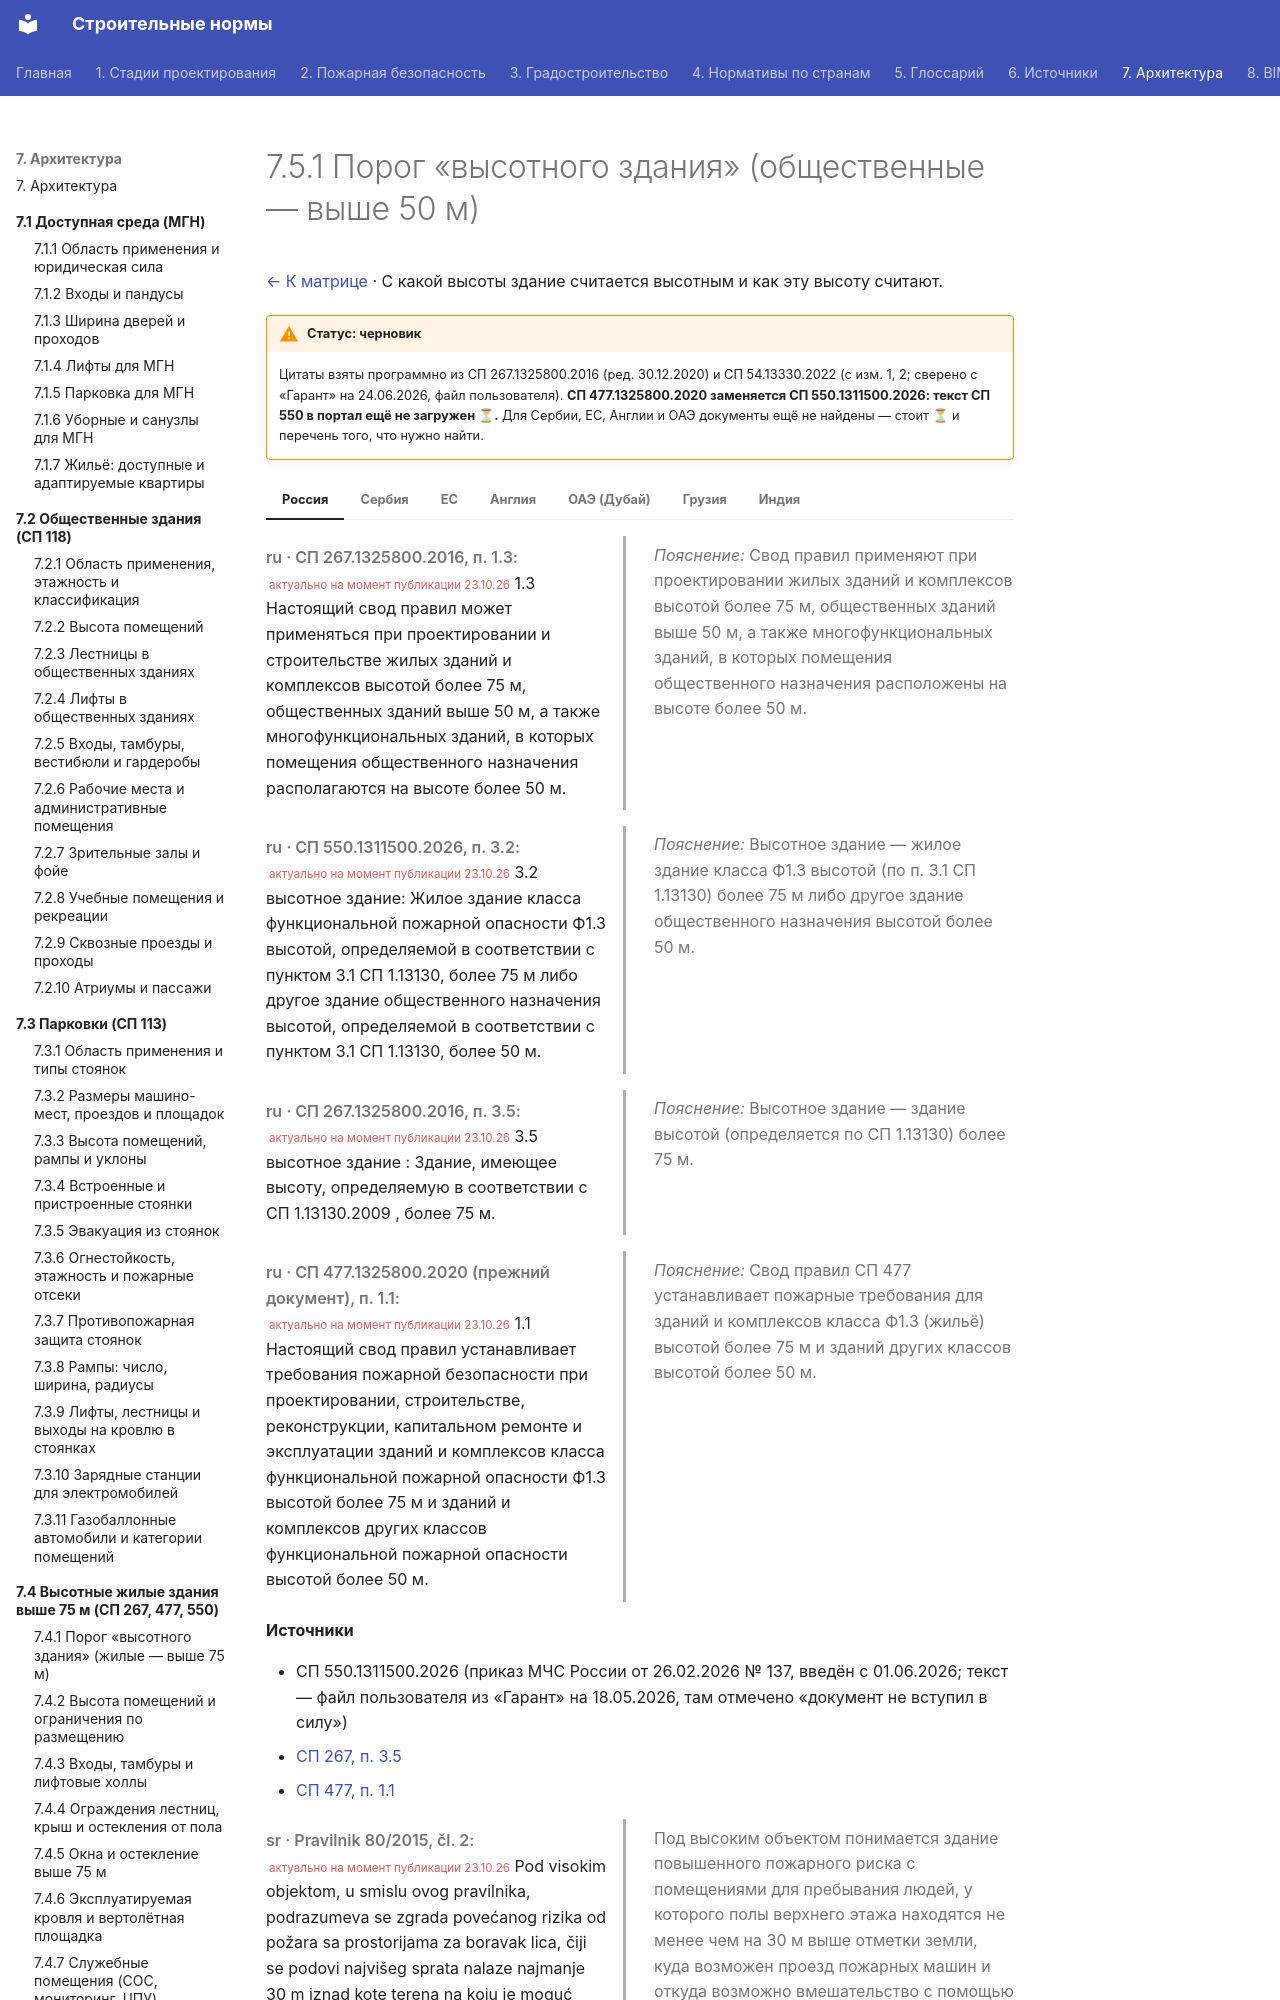

repository: kuskuznetsova-ux/building_codes · page: vysotnye-obshchestvennye/porog/index.html · generator: mkdocs

# 7.5.1 Порог «высотного здания» (общественные — выше 50 м)

[← К матрице](index.md) · С какой высоты здание считается высотным и как эту высоту считают.

!!! warning "Статус: черновик"
    Цитаты взяты программно из СП 267.1325800.2016 (ред. 30.12.2020) и СП 54.13330.2022 (с изм. 1, 2; сверено с «Гарант» на 24.06.2026, файл пользователя). **СП 477.1325800.2020 заменяется СП 550.1311500.2026: текст СП 550 в портал ещё не загружен ⏳.** Для Сербии, ЕС, Англии и ОАЭ документы ещё не найдены — стоит ⏳ и перечень того, что нужно найти.

=== "Россия"

    <div class="pair" markdown>
    <div class="orig" markdown>

    *ru · СП 267.1325800.2016, п. 1.3:* <small class="actual">актуально на момент публикации 23.10.26</small> 1.3 Настоящий свод правил может применяться при проектировании и строительстве жилых зданий и комплексов высотой более 75 м, общественных зданий выше 50 м, а также многофункциональных зданий, в которых помещения общественного назначения располагаются на высоте более 50 м.

    </div>
    <div class="ru" markdown>

    *Пояснение:* Свод правил применяют при проектировании жилых зданий и комплексов высотой более 75 м, общественных зданий выше 50 м, а также многофункциональных зданий, в которых помещения общественного назначения расположены на высоте более 50 м.

    </div>
    </div>

    <div class="pair" markdown>
    <div class="orig" markdown>

    *ru · СП 550.1311500.2026, п. 3.2:* <small class="actual">актуально на момент публикации 23.10.26</small> 3.2 высотное здание: Жилое здание класса функциональной пожарной опасности Ф1.3 высотой, определяемой в соответствии с пунктом 3.1 СП 1.13130, более 75 м либо другое здание общественного назначения высотой, определяемой в соответствии с пунктом 3.1 СП 1.13130, более 50 м.

    </div>
    <div class="ru" markdown>

    *Пояснение:* Высотное здание — жилое здание класса Ф1.3 высотой (по п. 3.1 СП 1.13130) более 75 м либо другое здание общественного назначения высотой более 50 м.

    </div>
    </div>

    <div class="pair" markdown>
    <div class="orig" markdown>

    *ru · СП 267.1325800.2016, п. 3.5:* <small class="actual">актуально на момент публикации 23.10.26</small> 3.5 высотное здание : Здание, имеющее высоту, определяемую в соответствии с СП 1.13130.2009 , более 75 м.

    </div>
    <div class="ru" markdown>

    *Пояснение:* Высотное здание — здание высотой (определяется по СП 1.13130) более 75 м.

    </div>
    </div>

    <div class="pair" markdown>
    <div class="orig" markdown>

    *ru · СП 477.1325800.2020 (прежний документ), п. 1.1:* <small class="actual">актуально на момент публикации 23.10.26</small> 1.1 Настоящий свод правил устанавливает требования пожарной безопасности при проектировании, строительстве, реконструкции, капитальном ремонте и эксплуатации зданий и комплексов класса функциональной пожарной опасности Ф1.3 высотой более 75 м и зданий и комплексов других классов функциональной пожарной опасности высотой более 50 м.

    </div>
    <div class="ru" markdown>

    *Пояснение:* Свод правил СП 477 устанавливает пожарные требования для зданий и комплексов класса Ф1.3 (жильё) высотой более 75 м и зданий других классов высотой более 50 м.

    </div>
    </div>

    **Источники**

    - СП 550.1311500.2026 (приказ МЧС России от 26.02.2026 № 137, введён с 01.06.2026; текст — файл пользователя из «Гарант» на 18.05.2026, там отмечено «документ не вступил в силу»)
    - [СП 267, п. 3.5](https://meganorm.ru/mega_doc/norm/metodika/0/sp_267_1325800_2016_svod_pravil_zdaniya_i_kompleksy_vysotnye.html)
    - [СП 477, п. 1.1](https://meganorm.ru/mega_doc/norm/pravila/0/sp_477_1325800_2020_svod_pravil_zdaniya_i_kompleksy_vysotnye.html)

=== "Сербия"

    <div class="pair" markdown>
    <div class="orig" markdown>

    *sr · Pravilnik 80/2015, čl. 2:* <small class="actual">актуально на момент публикации 23.10.26</small> Pod visokim objektom, u smislu ovog pravilnika, podrazumeva se zgrada povećanog rizika od požara sa prostorijama za boravak lica, čiji se podovi najvišeg sprata nalaze najmanje 30 m iznad kote terena na koju je moguć pristup vatrogasnim vozilima radi gašenja i spašavanja i sa koje je moguća intervencija uz korišćenje automehaničkih lestava ili drugih specijalnih vozila namenjenih gašenju i spašavanju sa visina.

    </div>
    <div class="ru" markdown>

    Под высоким объектом понимается здание повышенного пожарного риска с помещениями для пребывания людей, у которого полы верхнего этажа находятся не менее чем на 30 м выше отметки земли, куда возможен проезд пожарных машин и откуда возможно вмешательство с помощью автолестниц или иной спецтехники.

    </div>
    </div>

    <div class="pair" markdown>
    <div class="orig" markdown>
